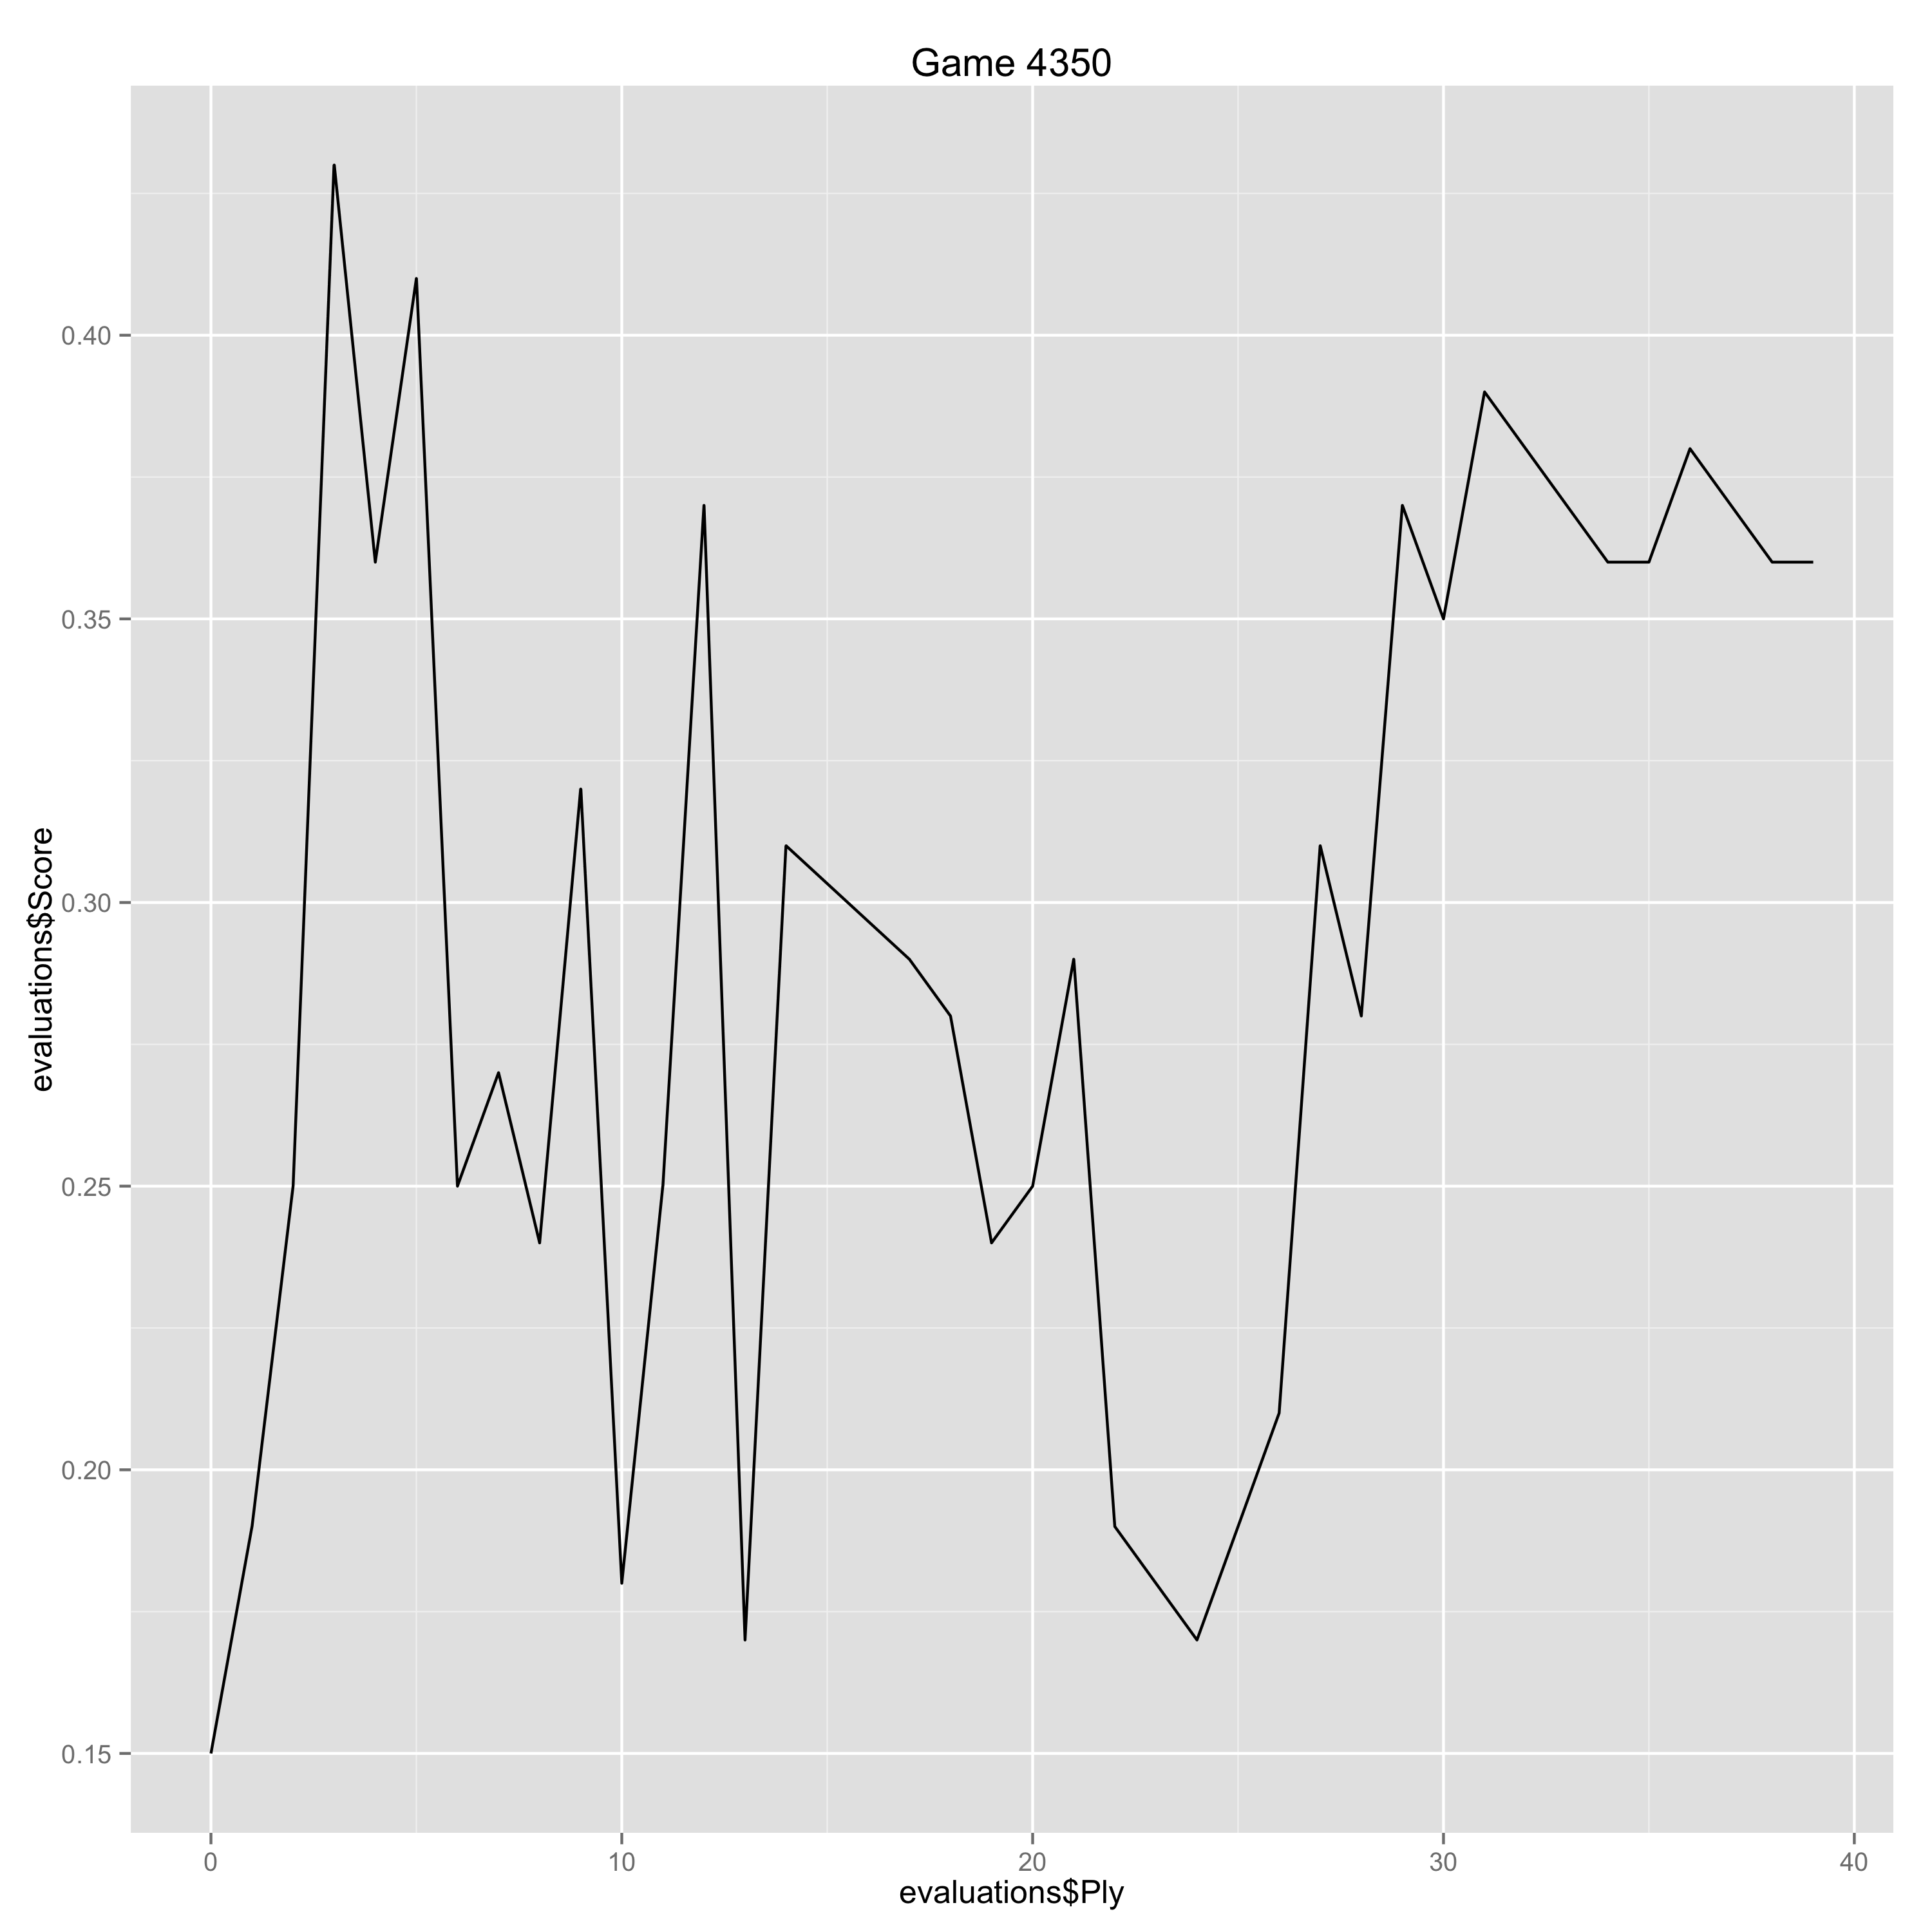

Values plotted in this chart, from the file beside it:
Ply, Move, White, Black, Score, Eval, Comment
0, [1], d4, , 0.15, 0.15, 
1, [1], , Nf6, 0.19, -0.04, 
2, [2], Nf3, , 0.25, 0.06, 
3, [2], , g6, 0.43, -0.18, 
4, [3], c4, , 0.36, -0.07, 
5, [3], , Bg7, 0.41, -0.05, 
6, [4], g3, , 0.25, -0.16, 
7, [4], , c5, 0.27, -0.02, 
8, [5], Bg2, , 0.24, -0.03, 
9, [5], , Qa5+, 0.32, -0.08, 
10, [6], Bd2, , 0.18, -0.14, 
11, [6], , Qb6, 0.25, -0.07, 
12, [7], dxc5, , 0.37, 0.12, 
13, [7], , Qxc5, 0.17, 0.2, 
14, [8], Qb3, , 0.31, 0.14, 
17, [9], , O-O, 0.29, 0.02, 
18, [10], Be3, , 0.28, -0.01, 
19, [10], , Qa5, 0.24, 0.04, 
20, [11], O-O, , 0.25, 0.01, 
21, [11], , d6, 0.29, -0.04, 
22, [12], Rac1, , 0.19, -0.1, 
23, [12], , Bd7, 0.18, 0.01, 
24, [13], h3, , 0.17, -0.01, 
25, [13], , Rfc8, 0.19, -0.02, 
26, [14], a3, , 0.21, 0.02, 
27, [14], , Qd8, 0.31, -0.1, 
28, [15], Qa2, , 0.28, -0.03, 
29, [15], , Na5, 0.37, -0.09, 
30, [16], b3, , 0.35, -0.02, 
31, [16], , a6, 0.39, -0.04, 
32, [17], Nd2, , 0.38, -0.01, 
33, [17], , Rab8, 0.37, 0.01, 
34, [18], Ba7, , 0.36, -0.01, 
35, [18], , Ra8, 0.36, 0.0, 
36, [19], Be3, , 0.38, 0.02, 
37, [19], , Rab8, 0.37, 0.01, 
38, [20], Ba7, , 0.36, -0.01, 
39, [20], , Ra8, 0.36, 0.0, 
